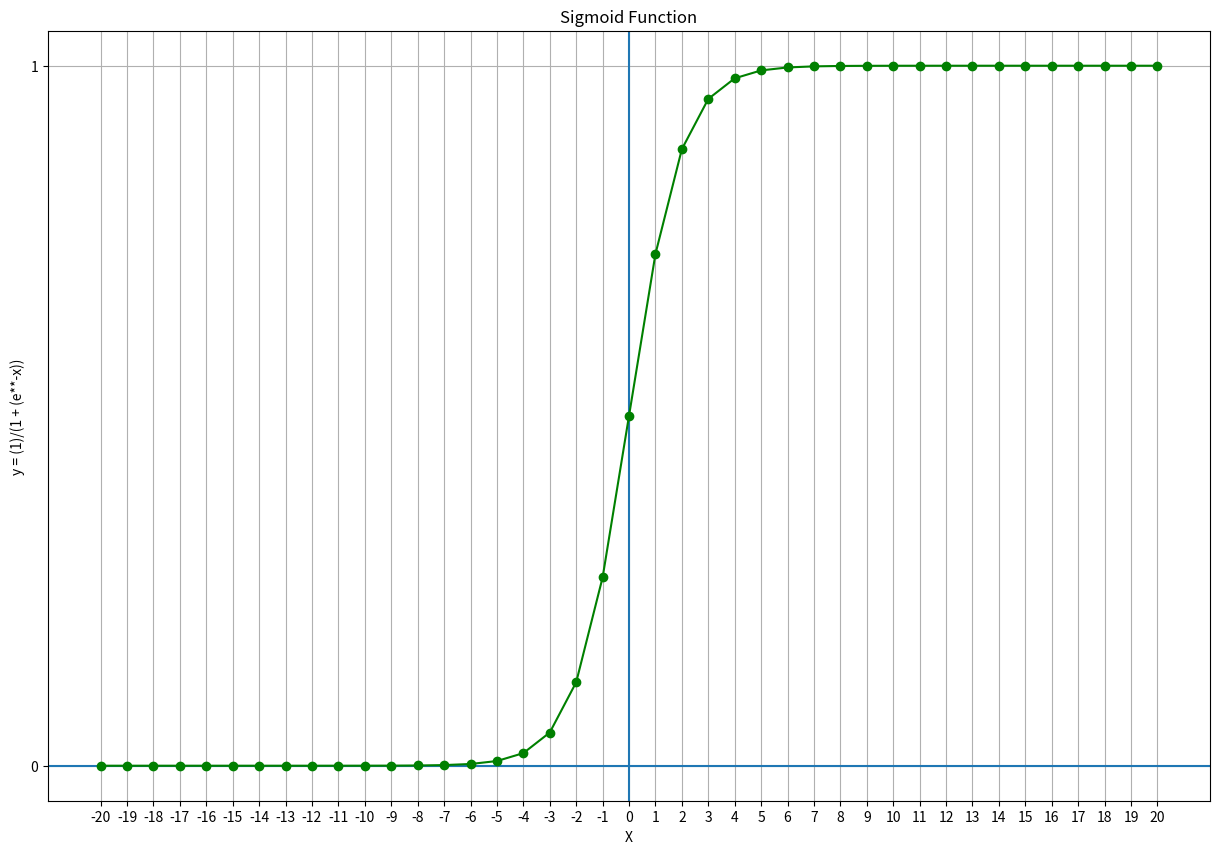

Reproduce this figure in Python. (Note: this script raises an exception after producing the figure.)
def f(x):
  from math import e
  return (1)/(1 + (e**-x))

if __name__ =='__main__':
  from matplotlib import pyplot as plt
  import pandas as pd

  df = pd.DataFrame({'x': range(-20, 20+1)})
  df['y'] = [f(n) for n in df.x]

  print(df)

  plt.figure(figsize=(15, 10))
  plt.title('Sigmoid Function')
  plt.xlabel('X')
  plt.ylabel('y = (1)/(1 + (e**-x))')
  plt.xticks(range(-20, 20+1, 1))
  plt.yticks(range(-20, 20+1, 1))
  plt.axhline() # Adiciona uma linda na horizontal (h) - (eixo-x)
  plt.axvline() # Adiciona uma linha na vertical (v) - (eixo-y)
  plt.grid()
  plt.plot(df.x, df.y, color='green', marker='o')
  plt.savefig('../images/sigmoide-plot.png', format='png')
  plt.show()
